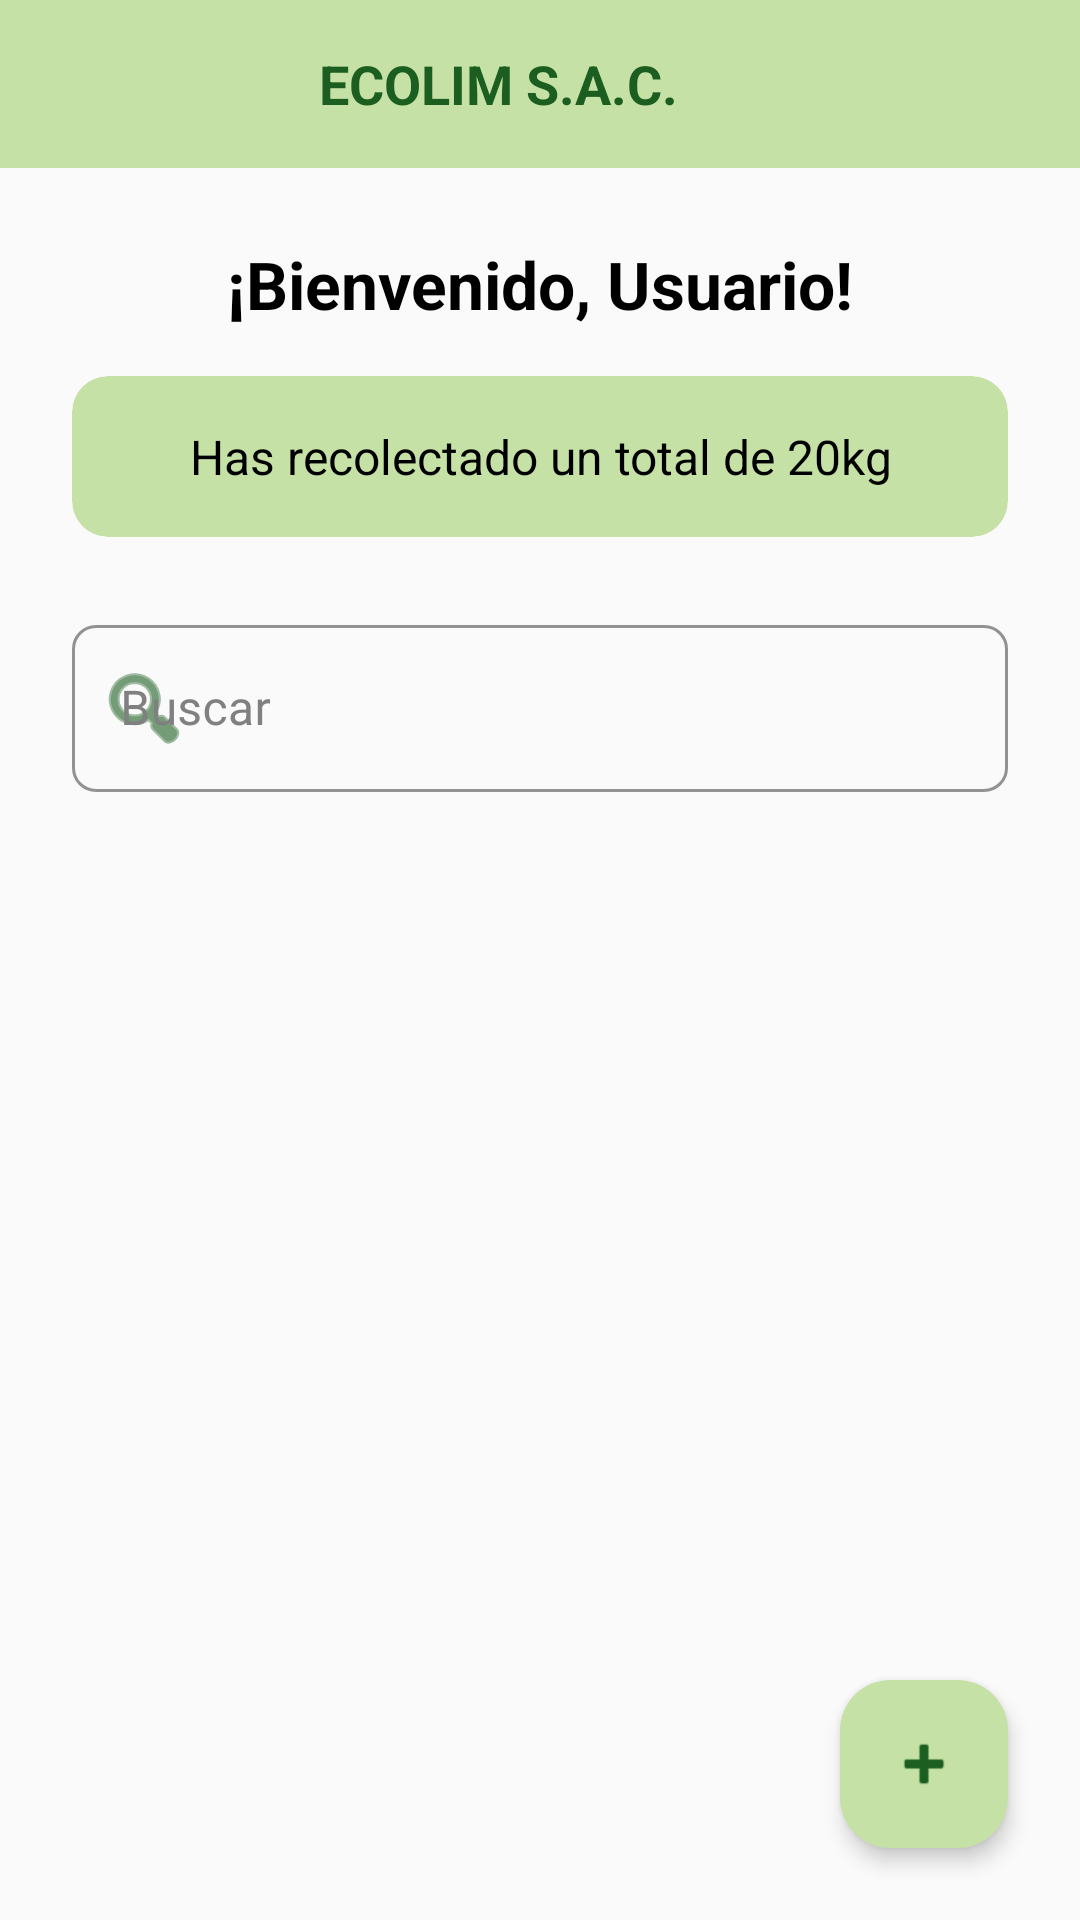

Reconstruct the res/layout file that produces this screen, plus the resources it refers to.
<!-- AndroidManifest.xml: application theme Theme.Login -->
<!-- res/layout/activity_home_usuario.xml -->
<?xml version="1.0" encoding="utf-8"?>
<androidx.constraintlayout.widget.ConstraintLayout
    xmlns:android="http://schemas.android.com/apk/res/android"
    xmlns:app="http://schemas.android.com/apk/res-auto"
    xmlns:tools="http://schemas.android.com/tools"
    android:layout_width="match_parent"
    android:layout_height="match_parent"
    android:background="#FAFAFA"
    android:id="@+id/main"
    >

    <LinearLayout
        android:id="@+id/topBar"
        android:layout_width="match_parent"
        android:layout_height="56dp"
        android:background="#C5E1A5"
        android:gravity="center_vertical"
        android:orientation="horizontal"
        android:paddingHorizontal="16dp"
        app:layout_constraintTop_toTopOf="parent">

        <TextView
            android:layout_width="0dp"
            android:layout_height="wrap_content"
            android:layout_weight="1"
            android:gravity="center"
            android:text="ECOLIM S.A.C."
            android:textColor="#1B5E20"
            android:textSize="18sp"
            android:textStyle="bold" />

        <ImageView
            android:id="@+id/btnPerfil"
            android:layout_width="28dp"
            android:layout_height="28dp"
            app:srcCompat="@drawable/profile" />

    </LinearLayout>

    <TextView
        android:id="@+id/labelBienvenida"
        android:layout_width="wrap_content"
        android:layout_height="wrap_content"
        android:layout_marginTop="24dp"
        android:text="¡Bienvenido, Usuario!"
        android:textColor="#000000"
        android:textSize="22sp"
        android:textStyle="bold"
        app:layout_constraintEnd_toEndOf="parent"
        app:layout_constraintStart_toStartOf="parent"
        app:layout_constraintTop_toBottomOf="@id/topBar" />

    <com.google.android.material.card.MaterialCardView
        android:id="@+id/cardResumen"
        android:layout_width="match_parent"
        android:layout_height="wrap_content"
        android:layout_marginHorizontal="24dp"
        android:layout_marginTop="16dp"
        app:cardBackgroundColor="#C5E1A5"
        app:cardCornerRadius="12dp"
        app:cardElevation="0dp"
        app:strokeWidth="0dp"
        app:layout_constraintTop_toBottomOf="@id/labelBienvenida">

        <TextView
            android:id="@+id/labelTotalRecolectado"
            android:layout_width="match_parent"
            android:layout_height="wrap_content"
            android:gravity="center"
            android:padding="16dp"
            android:text="Has recolectado un total de 20kg"
            android:textColor="#000000"
            android:textSize="16sp" />

    </com.google.android.material.card.MaterialCardView>

    <com.google.android.material.textfield.TextInputLayout
        android:id="@+id/layoutBuscar"
        style="@style/Widget.MaterialComponents.TextInputLayout.OutlinedBox"
        android:layout_width="match_parent"
        android:layout_height="wrap_content"
        android:layout_marginHorizontal="24dp"
        android:layout_marginTop="24dp"
        android:textColorHint="@color/hint_color_default"
        app:boxCornerRadiusBottomEnd="8dp"
        app:boxCornerRadiusBottomStart="8dp"
        app:boxCornerRadiusTopEnd="8dp"
        app:boxCornerRadiusTopStart="8dp"
        app:boxStrokeColor="#808080"
        app:hintTextColor="@color/hint_color_active"
        app:layout_constraintTop_toBottomOf="@id/cardResumen"
        app:startIconDrawable="@android:drawable/ic_menu_search"
        app:startIconTint="@color/hint_color_active"
        tools:layout_editor_absoluteX="24dp">

        <com.google.android.material.textfield.TextInputEditText
            android:id="@+id/etBuscar"
            android:layout_width="match_parent"
            android:layout_height="wrap_content"
            android:hint="Buscar"
            android:inputType="text"
            android:textColor="@color/black"
            android:textColorHighlight="@color/hint_color_default"
            android:textColorHint="@color/hint_color_default" />
    </com.google.android.material.textfield.TextInputLayout>

    <ListView
        android:id="@+id/listActividades"
        android:layout_width="match_parent"
        android:layout_height="0dp"
        android:layout_marginHorizontal="24dp"
        android:layout_marginTop="16dp"
        android:layout_marginBottom="16dp"
        android:background="@drawable/bg_rounded_list"
        android:clipToOutline="true"
        android:divider="@android:color/darker_gray"
        android:dividerHeight="1dp"
        app:layout_constraintBottom_toBottomOf="parent"
        app:layout_constraintTop_toBottomOf="@id/layoutBuscar" />

    <com.google.android.material.floatingactionbutton.FloatingActionButton
        android:id="@+id/btnNuevaRecoleccion"
        android:layout_width="wrap_content"
        android:layout_height="wrap_content"
        android:layout_marginEnd="24dp"
        android:layout_marginBottom="24dp"
        android:src="@android:drawable/ic_input_add"
        app:backgroundTint="#C5E1A5"
        app:elevation="4dp"
        app:layout_constraintBottom_toBottomOf="parent"
        app:layout_constraintEnd_toEndOf="parent"
        app:shapeAppearanceOverlay="@style/ShapeAppearanceOverlay.Material3.FloatingActionButton"
        app:tint="#1B5E20" />

</androidx.constraintlayout.widget.ConstraintLayout>
<!-- resources referenced by this layout -->
<resources>
  <color name="black">#FF000000</color>
  <color name="hint_color_active">#1B5E20</color>
  <color name="hint_color_default">#808080</color>
  <style name="Theme.Login" parent="Base.Theme.Login" />
  <style name="Base.Theme.Login" parent="Theme.Material3.Light.NoActionBar">
          
          
          <item name="colorPrimary">@color/purple_500</item>
          <item name="hintTextColor">@color/hint_color_active</item>
          <item name="android:textColorHint">@color/hint_color_default</item>
          <item name="android:forceDarkAllowed">false</item>
      </style>
  <color name="purple_500">#673AB7</color>
</resources>
